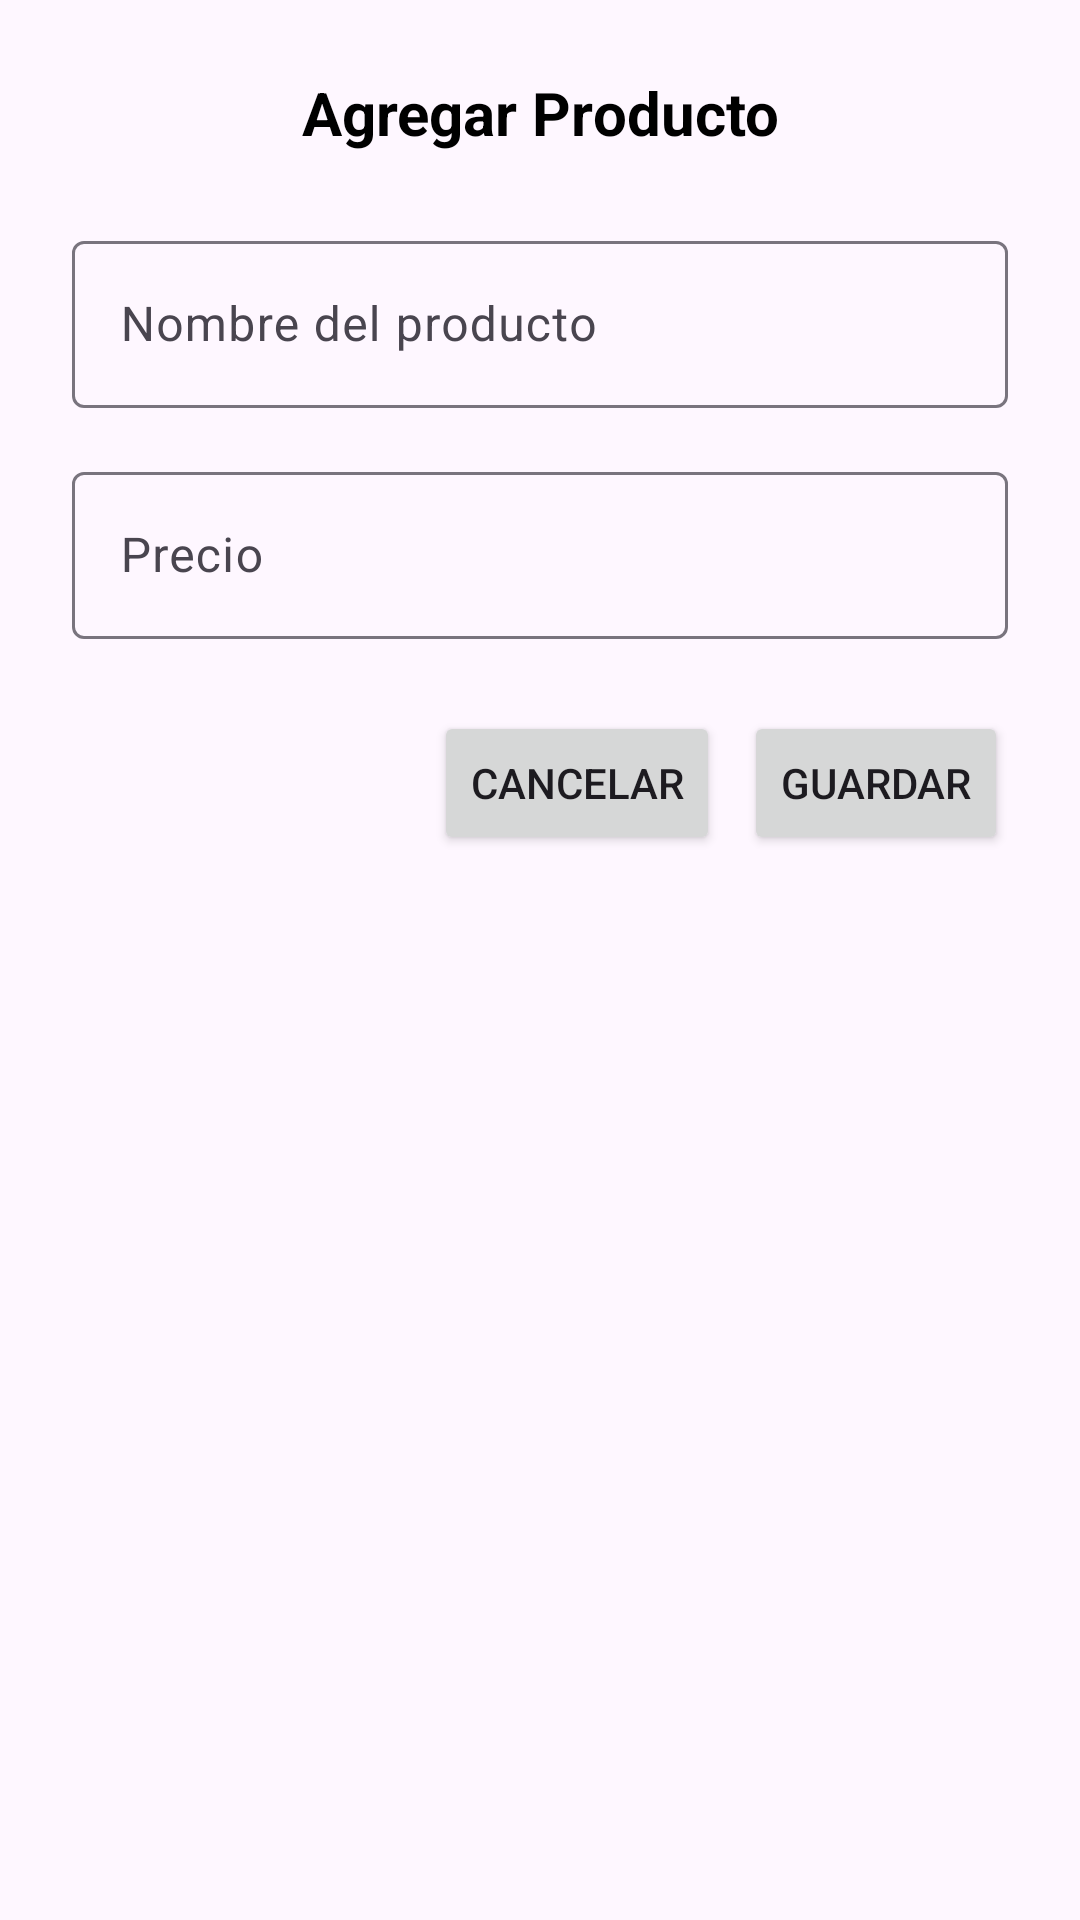

Produce the Android XML layout that renders to this screen, including the resource entries it uses.
<!-- AndroidManifest.xml: application theme Theme.ComercioApp -->
<!-- res/layout/dialog_add_product.xml -->
<?xml version="1.0" encoding="utf-8"?>
<androidx.constraintlayout.widget.ConstraintLayout xmlns:android="http://schemas.android.com/apk/res/android"
    android:layout_width="match_parent"
    android:layout_height="wrap_content"
    xmlns:app="http://schemas.android.com/apk/res-auto"
    android:padding="24dp">

    <TextView
        android:layout_width="match_parent"
        android:layout_height="wrap_content"
        android:id="@+id/textDialogTitle"
        android:text="Agregar Producto"
        android:textSize="20sp"
        android:textStyle="bold"
        android:textColor="@android:color/black"
        android:gravity="center"
        app:layout_constraintEnd_toEndOf="parent"
        app:layout_constraintStart_toStartOf="parent"
        app:layout_constraintTop_toTopOf="parent"/>

    <com.google.android.material.textfield.TextInputLayout
        android:layout_width="match_parent"
        android:layout_height="wrap_content"
        android:id="@+id/textInputLayoutProductName"
        android:layout_marginTop="24dp"
        android:hint="Nombre del producto"
        app:layout_constraintEnd_toEndOf="parent"
        app:layout_constraintStart_toStartOf="parent"
        app:layout_constraintTop_toBottomOf="@id/textDialogTitle">

        <com.google.android.material.textfield.TextInputEditText
            android:layout_width="match_parent"
            android:layout_height="wrap_content"
            android:id="@+id/editTextProductName"
            android:inputType="text"
            android:maxLines="1">

        </com.google.android.material.textfield.TextInputEditText>
    </com.google.android.material.textfield.TextInputLayout>

    <com.google.android.material.textfield.TextInputLayout
        android:layout_width="match_parent"
        android:layout_height="wrap_content"
        android:id="@+id/textInputLayoutProductPrice"
        android:layout_marginTop="16dp"
        android:hint="Precio"
        app:layout_constraintEnd_toEndOf="parent"
        app:layout_constraintStart_toStartOf="parent"
        app:layout_constraintTop_toBottomOf="@+id/textInputLayoutProductName">

        <com.google.android.material.textfield.TextInputEditText
            android:layout_width="match_parent"
            android:layout_height="wrap_content"
            android:id="@+id/editTextProductPrice"
            android:inputType="numberDecimal"
            android:maxLines="1"/>
    </com.google.android.material.textfield.TextInputLayout>


    <LinearLayout
        android:layout_width="match_parent"
        android:layout_height="wrap_content"
        android:id="@+id/layoutButtons"
        android:layout_marginTop="24dp"
        android:gravity="end"
        android:orientation="horizontal"
        app:layout_constraintEnd_toEndOf="parent"
        app:layout_constraintStart_toStartOf="parent"
        app:layout_constraintTop_toBottomOf="@+id/textInputLayoutProductPrice">

        <Button
            android:layout_width="wrap_content"
            android:layout_height="wrap_content"
            android:id="@+id/buttonCancel"
            style="@style/ThemeOverlay.Material3.Button.TextButton"
            android:layout_marginEnd="8dp"
            android:text="Cancelar"/>

        <Button
            android:layout_width="wrap_content"
            android:layout_height="wrap_content"
            android:id="@+id/buttonSave"
            android:text="Guardar"/>

    </LinearLayout>

    <ProgressBar
        android:layout_width="wrap_content"
        android:layout_height="wrap_content"
        android:id="@+id/progressBarDialog"
        android:visibility="gone"
        app:layout_constraintBottom_toBottomOf="parent"
        app:layout_constraintEnd_toEndOf="parent"
        app:layout_constraintStart_toStartOf="parent"
        app:layout_constraintTop_toTopOf="parent"/>

</androidx.constraintlayout.widget.ConstraintLayout>
<!-- resources referenced by this layout -->
<resources>
  <style name="Theme.ComercioApp" parent="Theme.Material3.DayNight">
      
      <item name="colorPrimary">@color/purple_500</item>
      <item name="colorPrimaryVariant">@color/purple_700</item>
      <item name="colorOnPrimary">@color/white</item>
      
      <item name="colorSecondary">@color/teal_200</item>
      <item name="colorSecondaryVariant">@color/teal_700</item>
      <item name="colorOnSecondary">@color/black</item>
      
      <item name="android:statusBarColor">?attr/colorPrimaryVariant</item>
      
    </style>
  <color name="purple_500">#FF6200EE</color>
  <color name="purple_700">#FF3700B3</color>
  <color name="white">#FFFFFFFF</color>
  <color name="teal_200">#FF03DAC5</color>
  <color name="teal_700">#FF018786</color>
  <color name="black">#FF000000</color>
</resources>
